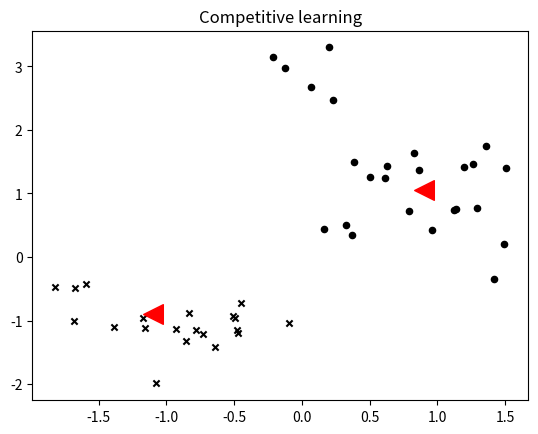
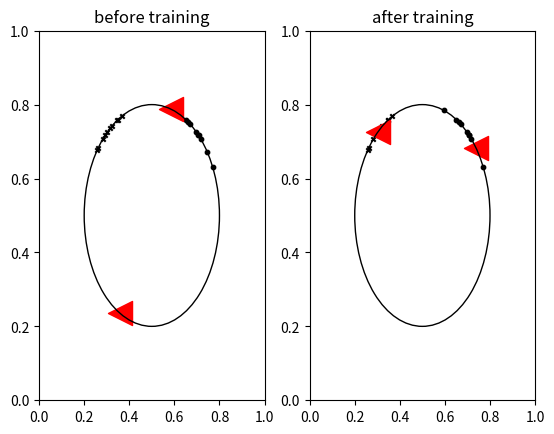

The matplotlib source for these figures, in order: (Note: this script raises an exception after producing the figures.)
#!/usr/bin/env python3
# -*- coding: utf-8 -*-
"""
Created on Fri Jul  6 10:37:20 2018

[redacted]
code for pics in chapter 10: unsupervised learning
"""
#%% imports and initialization
import numpy as np
import matplotlib.pyplot as plt
import matplotlib.patches as ptch

# used in 10.2b, 10.2c, and 10.2d; pics in book are a bit more sober than specified here
cat_color, cat_marker, cat_size = "black", "x", 10
dog_color, dog_marker, dog_size = "black", "o", 10 
cluster_color, cluster_marker, cluster_size = "red", "<", 300

#%% fig 10.2b: Data points in a 2D space, with cluster centers added
# figure-specific initializations
n_cats = 20
mean_cats = [-1, -1]
cov_cats  = np.eye(2)*.2
n_dogs = 20
mean_dogs = [1, 1]
cov_dogs  = np.eye(2)*.2
n_dogs_special = 5
mean_dogs_special = [0, 3] # mean of the "special" dogs (wolves?)
cov_dogs_special  = np.eye(2)*.05
output1 = [-1.1, -0.9] # final state of the cluster 1
output2 = [0.9, 1.05]  # final state of the cluster 2
cats = np.transpose(np.random.multivariate_normal(mean_cats,cov_cats,size = [n_cats]))
dogs = np.transpose(np.random.multivariate_normal(mean_dogs,cov_dogs,size = [n_dogs]))
dogs_special = np.transpose(np.random.multivariate_normal(mean_dogs_special,cov_dogs_special,size = [n_dogs_special]))

# plotting
plt.scatter(cats[0],cats[1], n_cats, c = cat_color, marker = cat_marker)
plt.scatter(dogs[0],dogs[1], n_dogs, c = dog_color, marker = dog_marker)
plt.scatter(dogs_special[0], dogs_special[1], n_dogs, c = "black")
plt.scatter(output1[0], output1[1], s = 200, c = cluster_color, marker = cluster_marker)
plt.scatter(output2[0], output2[1], s = 200, c = cluster_color, marker = cluster_marker)
plt.title("Competitive learning")

#%% fig 10.2c and 10.2d: Data on a circle (i.e., normalized)
# figure-specific initializations
radius = 0.3
origin = [0.5, 0.5]
std = 0.2
n_dogs = 10
mean_angle_dogs = np.pi*(1/4)
n_cats = 10
mean_angle_cats = np.pi*(3/4)
fig, axes = plt.subplots(nrows = 1, ncols = 2)
circle = plt.Circle(origin, radius, edgecolor = "black", facecolor = "none")
angle_dogs    = np.random.normal(mean_angle_dogs, std,n_dogs)
angle_cats    = np.random.normal(mean_angle_cats, std,n_cats)
labels = ["before", "after"]

# plotting
for index, label in enumerate(labels):
    circ = ptch.Circle(origin, radius, color = "black", fill = False)
    if index == 0:
        cluster_mean = np.random.uniform(0,2*np.pi,2)
    else:
        cluster_mean = [np.random.normal(mean_angle_dogs,std), np.random.normal(mean_angle_cats,std)]
    angle_cluster = cluster_mean
    for angle in [[angle_dogs, dog_color, dog_marker, dog_size], [angle_cats, cat_color, cat_marker, cat_size], [angle_cluster, cluster_color, cluster_marker, cluster_size]]:
        x = radius*np.cos(angle[0]) + origin[0]
        y = radius*np.sin(angle[0]) + origin[1]
        axes[index].scatter(x, y, c = angle[1], marker = angle[2], s = angle[3])
    axes[index].add_patch(circ)    
    axes[index].axis([0, 1, 0, 1])
    axes[index].set_title(label + " training")

#%% fig 10.3: Kohonen maps
# initialization
alpha0 = 1 # initial learning rate
beta = 1   # competition toughness (beta = inf means winner-take-all)
n_in = 3   # number of input units
n_d1, n_s2 = 5, 5 # size of the output grid
speed = 0.01 # scale the shrink speed of the learning rate
n_trials = 500
w = np.random.uniform(0,1,(n_d1,n_d2,n_in))
distr = [0.8, 0.1, 0.1] # biased distribution to sample a color

def distance(winner,x,y):
    y_win = winner // n_d2
    x_win = winner % n_d2
    return np.sqrt((x_win-x)**2 + (y_win-y)**2)

# training
for loop in range(n_trials):
    lrate = alpha0/(loop*speed+1) # learning rate shrinks over time
    x = np.zeros(n_in)
#    x[np.random.randint(0,n_in)] = 1             # sample color from uniform distribution
    x[np.random.choice(range(n_in), p=distr)] = 1 # sample color from bias distribution distr
    print(x)
    y = x.dot(np.reshape(w.swapaxes(0,2).swapaxes(1,2),(n_in,n_d1*n_d2)))
    y_max = np.argmax(y)
    for d1loop in range(n_d1):
        for d2loop in range(n_d2):
            # update equation (10.6)
            w[d1loop,d2loop,:] = (w[d1loop,d2loop,:] + 
               lrate*np.exp(-beta*distance(y_max,d1loop,d2loop))*(x-w[d1loop,d2loop,:]))

# plotting			
plt.imshow(w) 